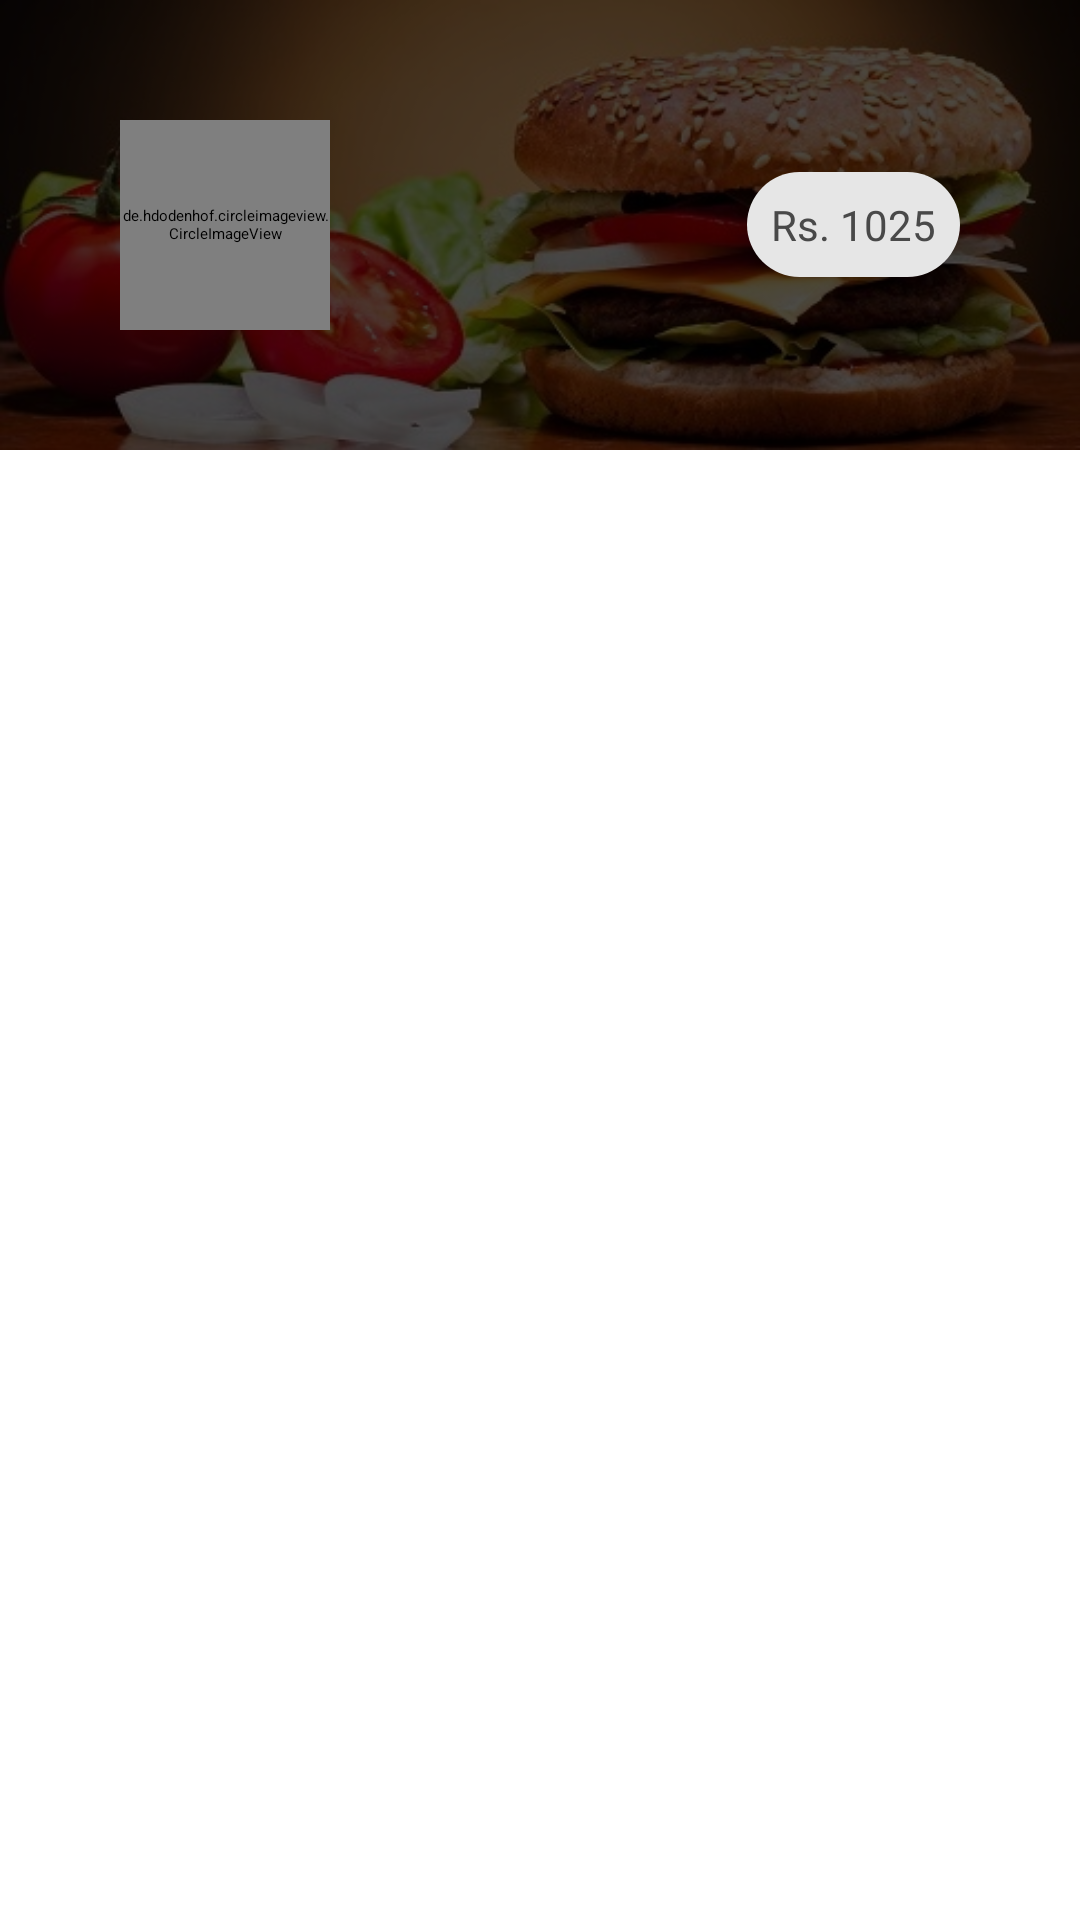

The Android layout XML behind this screen, and the referenced resources:
<!-- AndroidManifest.xml: application theme AppTheme -->
<!-- res/layout/activity_cart.xml -->
<LinearLayout xmlns:android="http://schemas.android.com/apk/res/android"
    xmlns:app="http://schemas.android.com/apk/res-auto"
    android:layout_width="match_parent"
    android:orientation="vertical"

    android:layout_height="match_parent">


    <include layout="@layout/app_bar"></include>



<FrameLayout
    android:layout_width="match_parent"
    android:layout_height="wrap_content"
    android:background="@mipmap/burgerbacc">

    <LinearLayout
        android:padding="40dp"
        android:gravity="center"

        android:background="#B3000000"
        android:orientation="horizontal"
        android:layout_width="match_parent"
        android:layout_height="wrap_content">
        <de.hdodenhof.circleimageview.CircleImageView
            xmlns:app="http://schemas.android.com/apk/res-auto"
            android:id="@+id/hotelLogo"

            android:scaleType="centerCrop"
            android:layout_width="70dp"
            android:layout_height="70dp"

            android:layout_gravity="center"
            app:border_width="1dp"
            app:border_color="#fff"
            android:src="@drawable/hotel1"
           />



        <LinearLayout
            android:layout_gravity="center"
            android:layout_marginLeft="8dp"
            android:orientation="vertical"
            android:layout_width="0dp"
            android:layout_weight="1"
            android:layout_height="wrap_content">
            <TextView
                android:visibility="gone"
                android:textStyle="bold"
                android:id="@+id/name"

                android:text="Hotel Name"
                android:textSize="22sp"
                android:textColor="#fff"
                android:layout_width="match_parent"

                android:layout_height="wrap_content" />




        </LinearLayout>

        <LinearLayout

            android:gravity="center"
            android:orientation="vertical"
            android:layout_width="wrap_content"
            android:layout_height="wrap_content">
            <TextView

                android:id="@+id/price"
android:padding="8dp"

                android:text="Rs. 1025"
android:background="@drawable/textview_background"
                android:textSize="14sp"
                android:textColor="#494949"
                android:layout_width="match_parent"
                android:layout_height="wrap_content" />
            
                


                

                
                
                
                

        </LinearLayout>

    </LinearLayout>

</FrameLayout>

    
        
        
        
        
        
        
        
        
        
        
        

    <android.support.v4.view.ViewPager
        android:id="@+id/view_pager"
        android:layout_width="match_parent"
        android:layout_height="0dp"
        android:layout_weight="1"
        />
</LinearLayout>
<!-- res/layout/app_bar.xml (included above) -->
<?xml version="1.0" encoding="utf-8"?>
<android.support.v7.widget.Toolbar xmlns:android="http://schemas.android.com/apk/res/android"
    xmlns:app="http://schemas.android.com/apk/res-auto"
    android:id="@+id/toolbar"
    android:minHeight="?attr/actionBarSize"
    android:background="#D84315"
    android:layout_width="match_parent"
    app:theme="@style/ThemeOverlay.AppCompat.Dark"
    app:popupTheme="@style/ThemeOverlay.AppCompat.Light"
    android:layout_height="wrap_content">

</android.support.v7.widget.Toolbar>
<!-- resources referenced by this layout -->
<resources>
  <color name="primaryColor">#D84315</color>
  <color name="primaryColorDark">#259b24</color>
  <!-- drawable hotel1: jpg bitmap (drawable, 4151 bytes) -->
  <!-- drawable textview_background (drawable) -->
  <?xml version="1.0" encoding="UTF-8"?>
  <shape xmlns:android="http://schemas.android.com/apk/res/android"
      android:shape="rectangle"
      >
  
      <solid android:color="#E6E6E6"/>
      <corners android:radius="24dp" />
  
  
  </shape>
  <!-- mipmap burgerbacc: jpg bitmap (mipmap-hdpi, 46228 bytes) -->
  <style name="AppTheme" parent="GoogleNavigationDrawerTheme.Light">
          
          <item name="colorPrimary">@color/accent_material_light</item>
          <item name="colorAccent">@color/primary_material_light</item>
      </style>
</resources>
